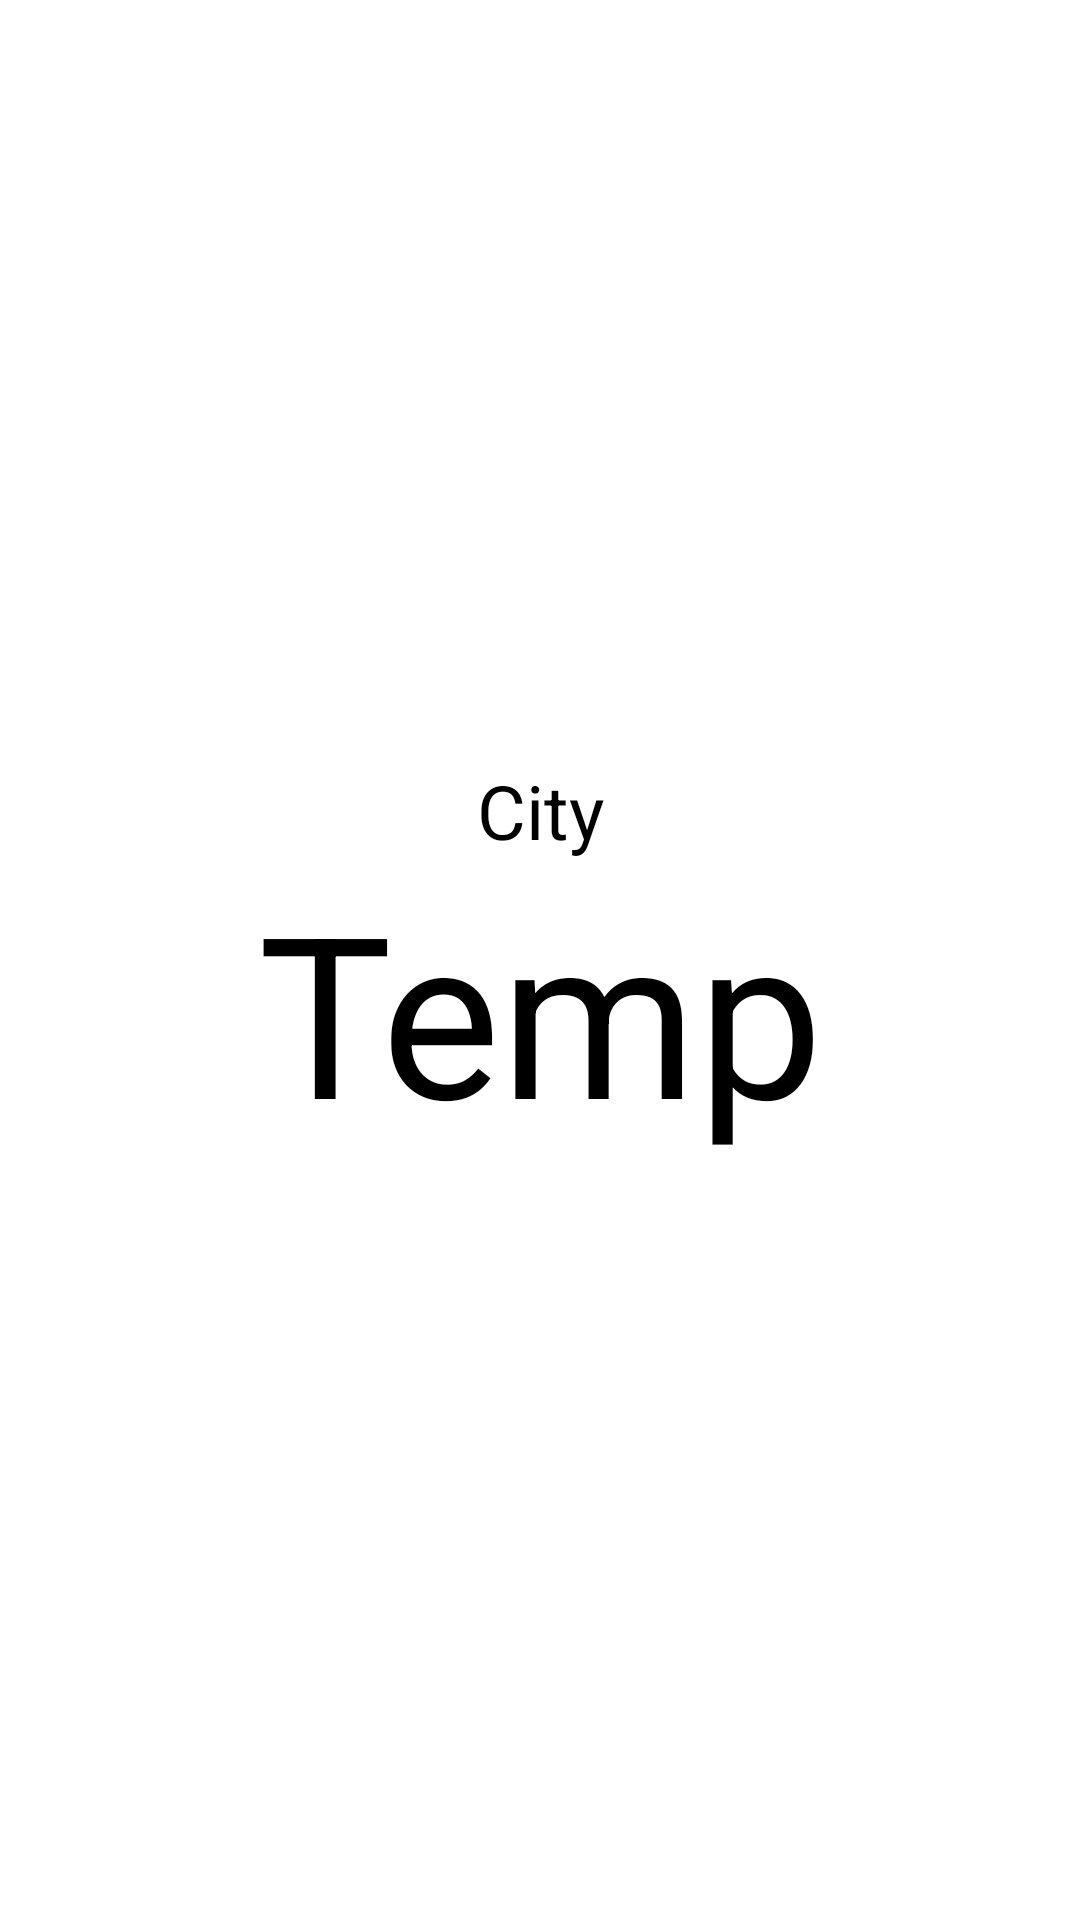

Write the Android layout XML for this screen, with the resource values it uses.
<!-- AndroidManifest.xml: application theme Theme.WeatherApp -->
<!-- res/layout/fragment_city_info.xml -->
<?xml version="1.0" encoding="utf-8"?>
<LinearLayout xmlns:android="http://schemas.android.com/apk/res/android"
    xmlns:tools="http://schemas.android.com/tools"
    android:layout_width="match_parent"
    android:layout_height="match_parent"
    android:gravity="center"
    android:orientation="vertical"
    tools:context=".ui.greetingUI.GreetingInfoFragment">

        <TextView
            android:id="@+id/city_info"
            android:layout_width="match_parent"
            android:layout_height="wrap_content"
            android:text="@string/fragment_city"
            android:textAlignment="center"
            android:layout_gravity="center"
            android:textSize="@dimen/fragment_city" />

        <TextView
            android:id="@+id/temperature_info"
            android:layout_width="match_parent"
            android:layout_height="wrap_content"
            android:layout_gravity="center"
            android:text="@string/fragment_temp"
            android:textAlignment="center"
            android:textSize="@dimen/fragment_temp" />


</LinearLayout>
<!-- resources referenced by this layout -->
<resources>
  <dimen name="fragment_city">25sp</dimen>
  <dimen name="fragment_temp">75sp</dimen>
  <string name="fragment_city">City</string>
  <string name="fragment_temp">Temp</string>
</resources>
